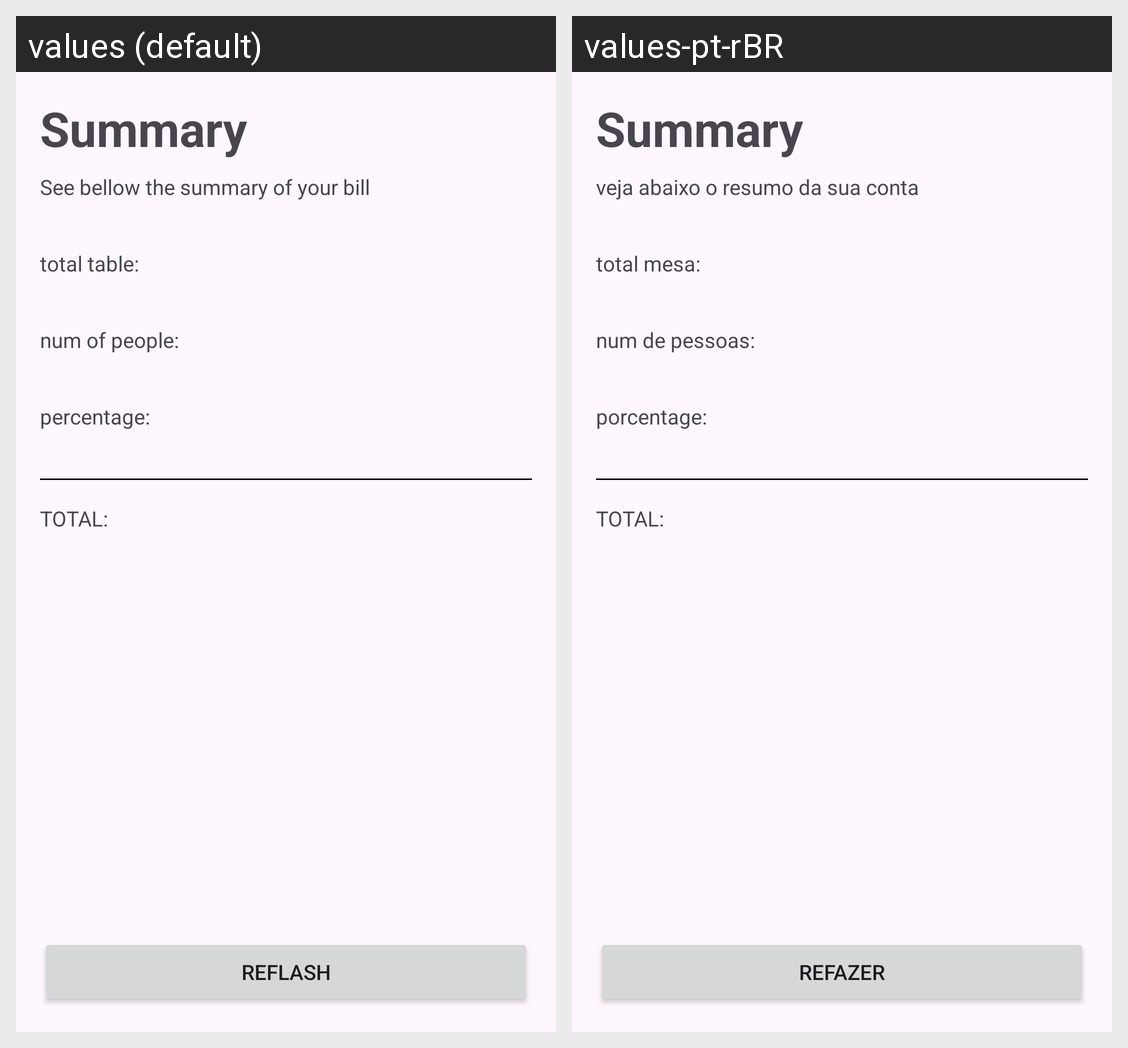

Translations of the strings shown on this Android screen, per locale in the grid:
Android screen res/layout/activity_summary.xml rendered under 2 locales, left to right: values (default), values-pt-rBR. Device: Nexus 5 (rendered at 1080×1920; each locale shown at half size, 540×960, under a caption strip naming it); theme Theme.Goljeta.
Strings drawn on this screen, with the default value and each locale's value (text and hints the layout hard-codes, and strings that could not be matched under every locale, appear in the picture but are not listed):

summary_subtitle
  values: See bellow the summary of your bill
  values-pt-rBR: veja abaixo o resumo da sua conta

total_table
  values: total table:
  values-pt-rBR: total mesa:

num_of_people
  values: num of people:
  values-pt-rBR: num de pessoas:

percentage
  values: percentage:
  values-pt-rBR: porcentage:

total
  values: TOTAL:
  values-pt-rBR: TOTAL:

reflash
  values: reflash
  values-pt-rBR: refazer
